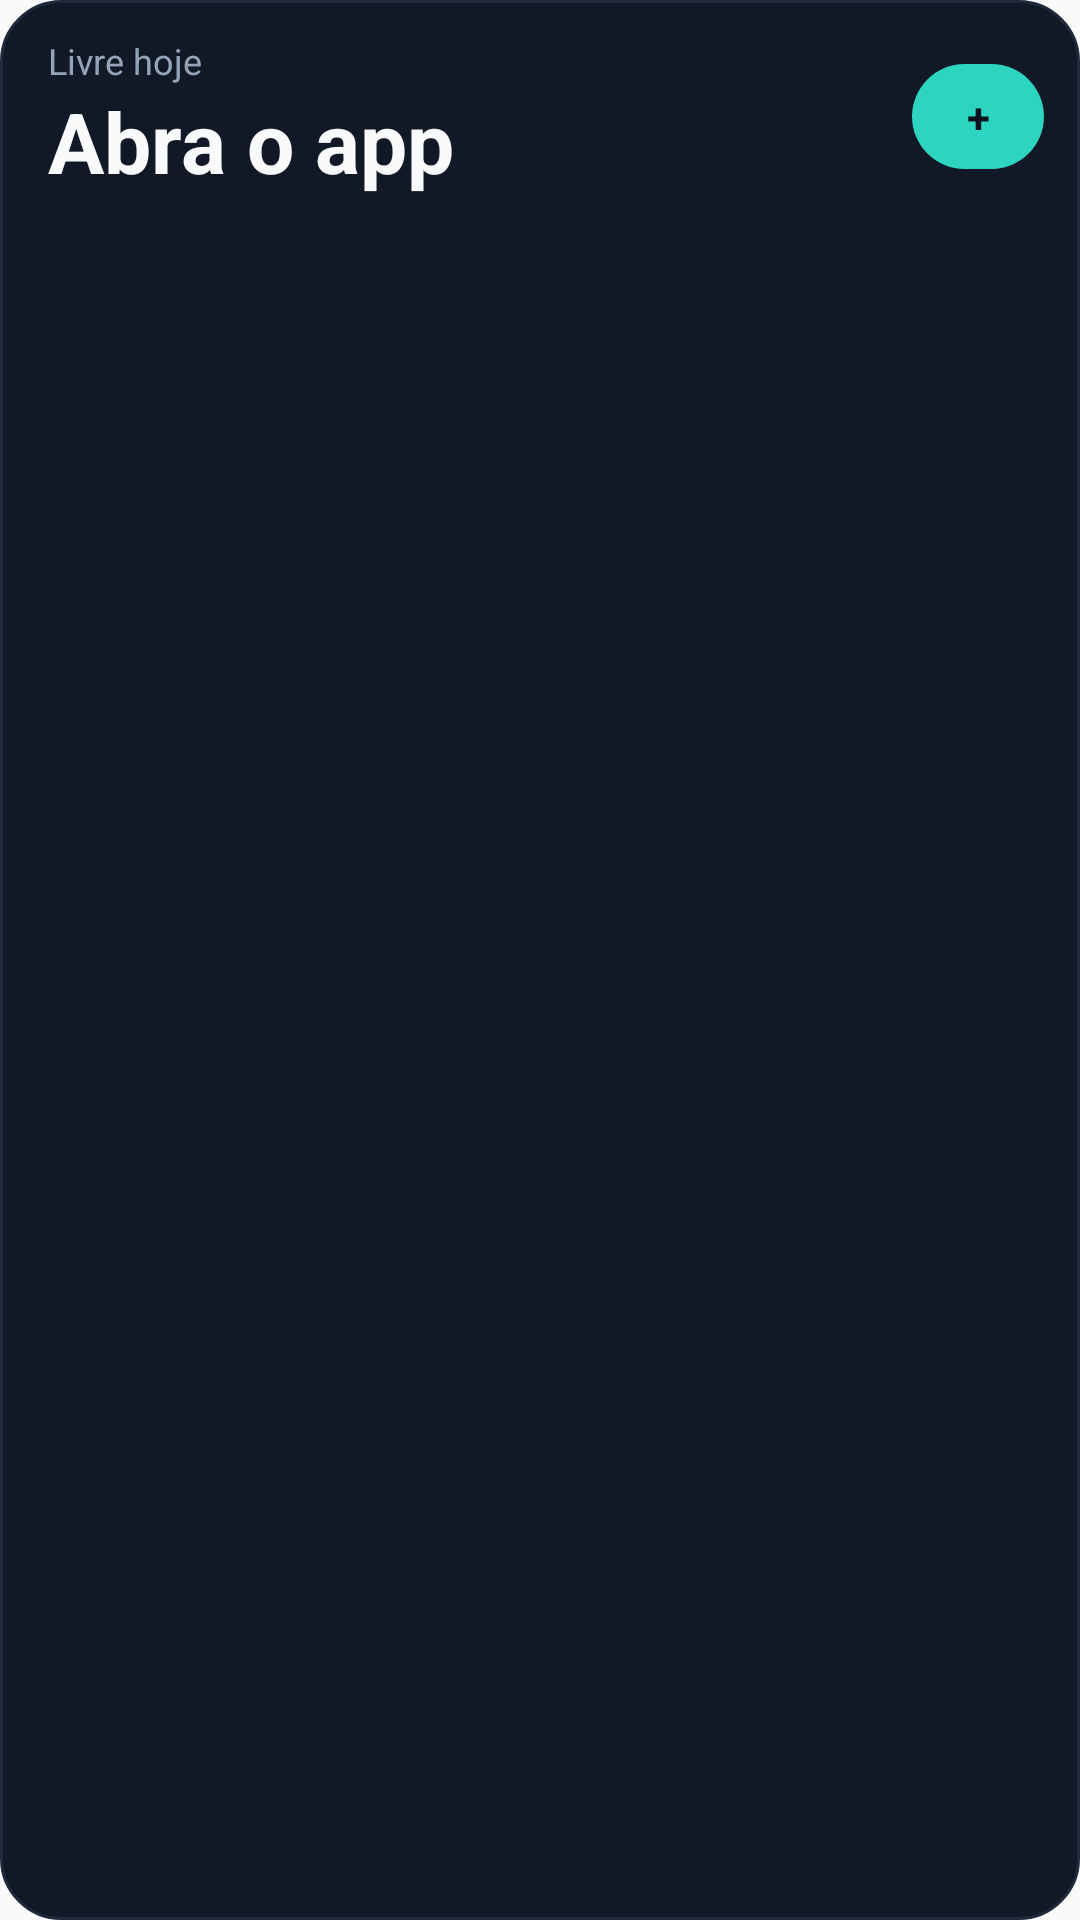

Layout XML and referenced resources for this Android screen:
<!-- AndroidManifest.xml: application theme AppTheme -->
<!-- res/layout/widget_free_today_tall.xml -->
<?xml version="1.0" encoding="utf-8"?>
<LinearLayout xmlns:android="http://schemas.android.com/apk/res/android"
    android:id="@+id/widget_root"
    android:layout_width="match_parent"
    android:layout_height="match_parent"
    android:orientation="vertical"
    android:background="@drawable/widget_background"
    android:paddingStart="16dp"
    android:paddingEnd="12dp"
    android:paddingTop="12dp"
    android:paddingBottom="12dp">

    <LinearLayout
        android:layout_width="match_parent"
        android:layout_height="wrap_content"
        android:orientation="horizontal"
        android:gravity="center_vertical">

        <LinearLayout
            android:layout_width="0dp"
            android:layout_height="wrap_content"
            android:layout_weight="1"
            android:orientation="vertical">

            <TextView
                android:id="@+id/widget_label"
                android:layout_width="wrap_content"
                android:layout_height="wrap_content"
                android:textSize="12sp"
                android:textColor="#94A3B8"
                android:maxLines="1"
                android:ellipsize="end"
                android:text="@string/widget_label_default" />

            <TextView
                android:id="@+id/widget_value"
                android:layout_width="wrap_content"
                android:layout_height="wrap_content"
                android:textSize="28sp"
                android:textStyle="bold"
                android:textColor="#F8FAFC"
                android:maxLines="1"
                android:ellipsize="end"
                android:text="@string/widget_value_empty" />
        </LinearLayout>

        <TextView
            android:id="@+id/widget_add"
            android:layout_width="wrap_content"
            android:layout_height="wrap_content"
            android:minWidth="44dp"
            android:gravity="center"
            android:paddingStart="14dp"
            android:paddingEnd="14dp"
            android:paddingTop="8dp"
            android:paddingBottom="8dp"
            android:textSize="14sp"
            android:textStyle="bold"
            android:textColor="#0B1220"
            android:background="@drawable/widget_add_pill"
            android:maxLines="1"
            android:text="@string/widget_add_default" />
    </LinearLayout>

    <TextView
        android:id="@+id/widget_spent"
        android:layout_width="wrap_content"
        android:layout_height="wrap_content"
        android:layout_marginTop="6dp"
        android:textSize="12sp"
        android:textColor="#94A3B8"
        android:maxLines="1"
        android:ellipsize="end"
        android:visibility="gone" />

    <LinearLayout
        android:layout_width="match_parent"
        android:layout_height="wrap_content"
        android:layout_marginTop="8dp"
        android:orientation="horizontal"
        android:gravity="center_vertical">

        <TextView
            android:id="@+id/widget_day"
            android:layout_width="wrap_content"
            android:layout_height="wrap_content"
            android:textSize="11sp"
            android:textColor="#64748B"
            android:maxLines="1"
            android:visibility="gone" />

        <ProgressBar
            android:id="@+id/widget_progress"
            style="?android:attr/progressBarStyleHorizontal"
            android:layout_width="0dp"
            android:layout_height="6dp"
            android:layout_weight="1"
            android:layout_marginStart="8dp"
            android:max="100"
            android:visibility="gone" />
    </LinearLayout>
</LinearLayout>
<!-- resources referenced by this layout -->
<resources>
  <!-- drawable widget_add_pill (drawable) -->
  <?xml version="1.0" encoding="utf-8"?>
  <shape xmlns:android="http://schemas.android.com/apk/res/android" android:shape="rectangle">
      <solid android:color="#2DD4BF" />
      <corners android:radius="22dp" />
  </shape>
  <!-- drawable widget_background (drawable) -->
  <?xml version="1.0" encoding="utf-8"?>
  <shape xmlns:android="http://schemas.android.com/apk/res/android" android:shape="rectangle">
      <solid android:color="#111826" />
      <corners android:radius="20dp" />
      <stroke android:width="1dp" android:color="#1E293B" />
  </shape>
  <string name="widget_add_default">+</string>
  <string name="widget_label_default">Livre hoje</string>
  <string name="widget_value_empty">Abra o app</string>
  <style name="AppTheme" parent="Theme.AppCompat.Light.DarkActionBar">
          
          <item name="colorPrimary">@color/colorPrimary</item>
          <item name="colorPrimaryDark">@color/colorPrimaryDark</item>
          <item name="colorAccent">@color/colorAccent</item>
      </style>
  <color name="colorPrimary">#0F1419</color>
  <color name="colorPrimaryDark">#0A0E12</color>
  <color name="colorAccent">#C75B39</color>
</resources>
